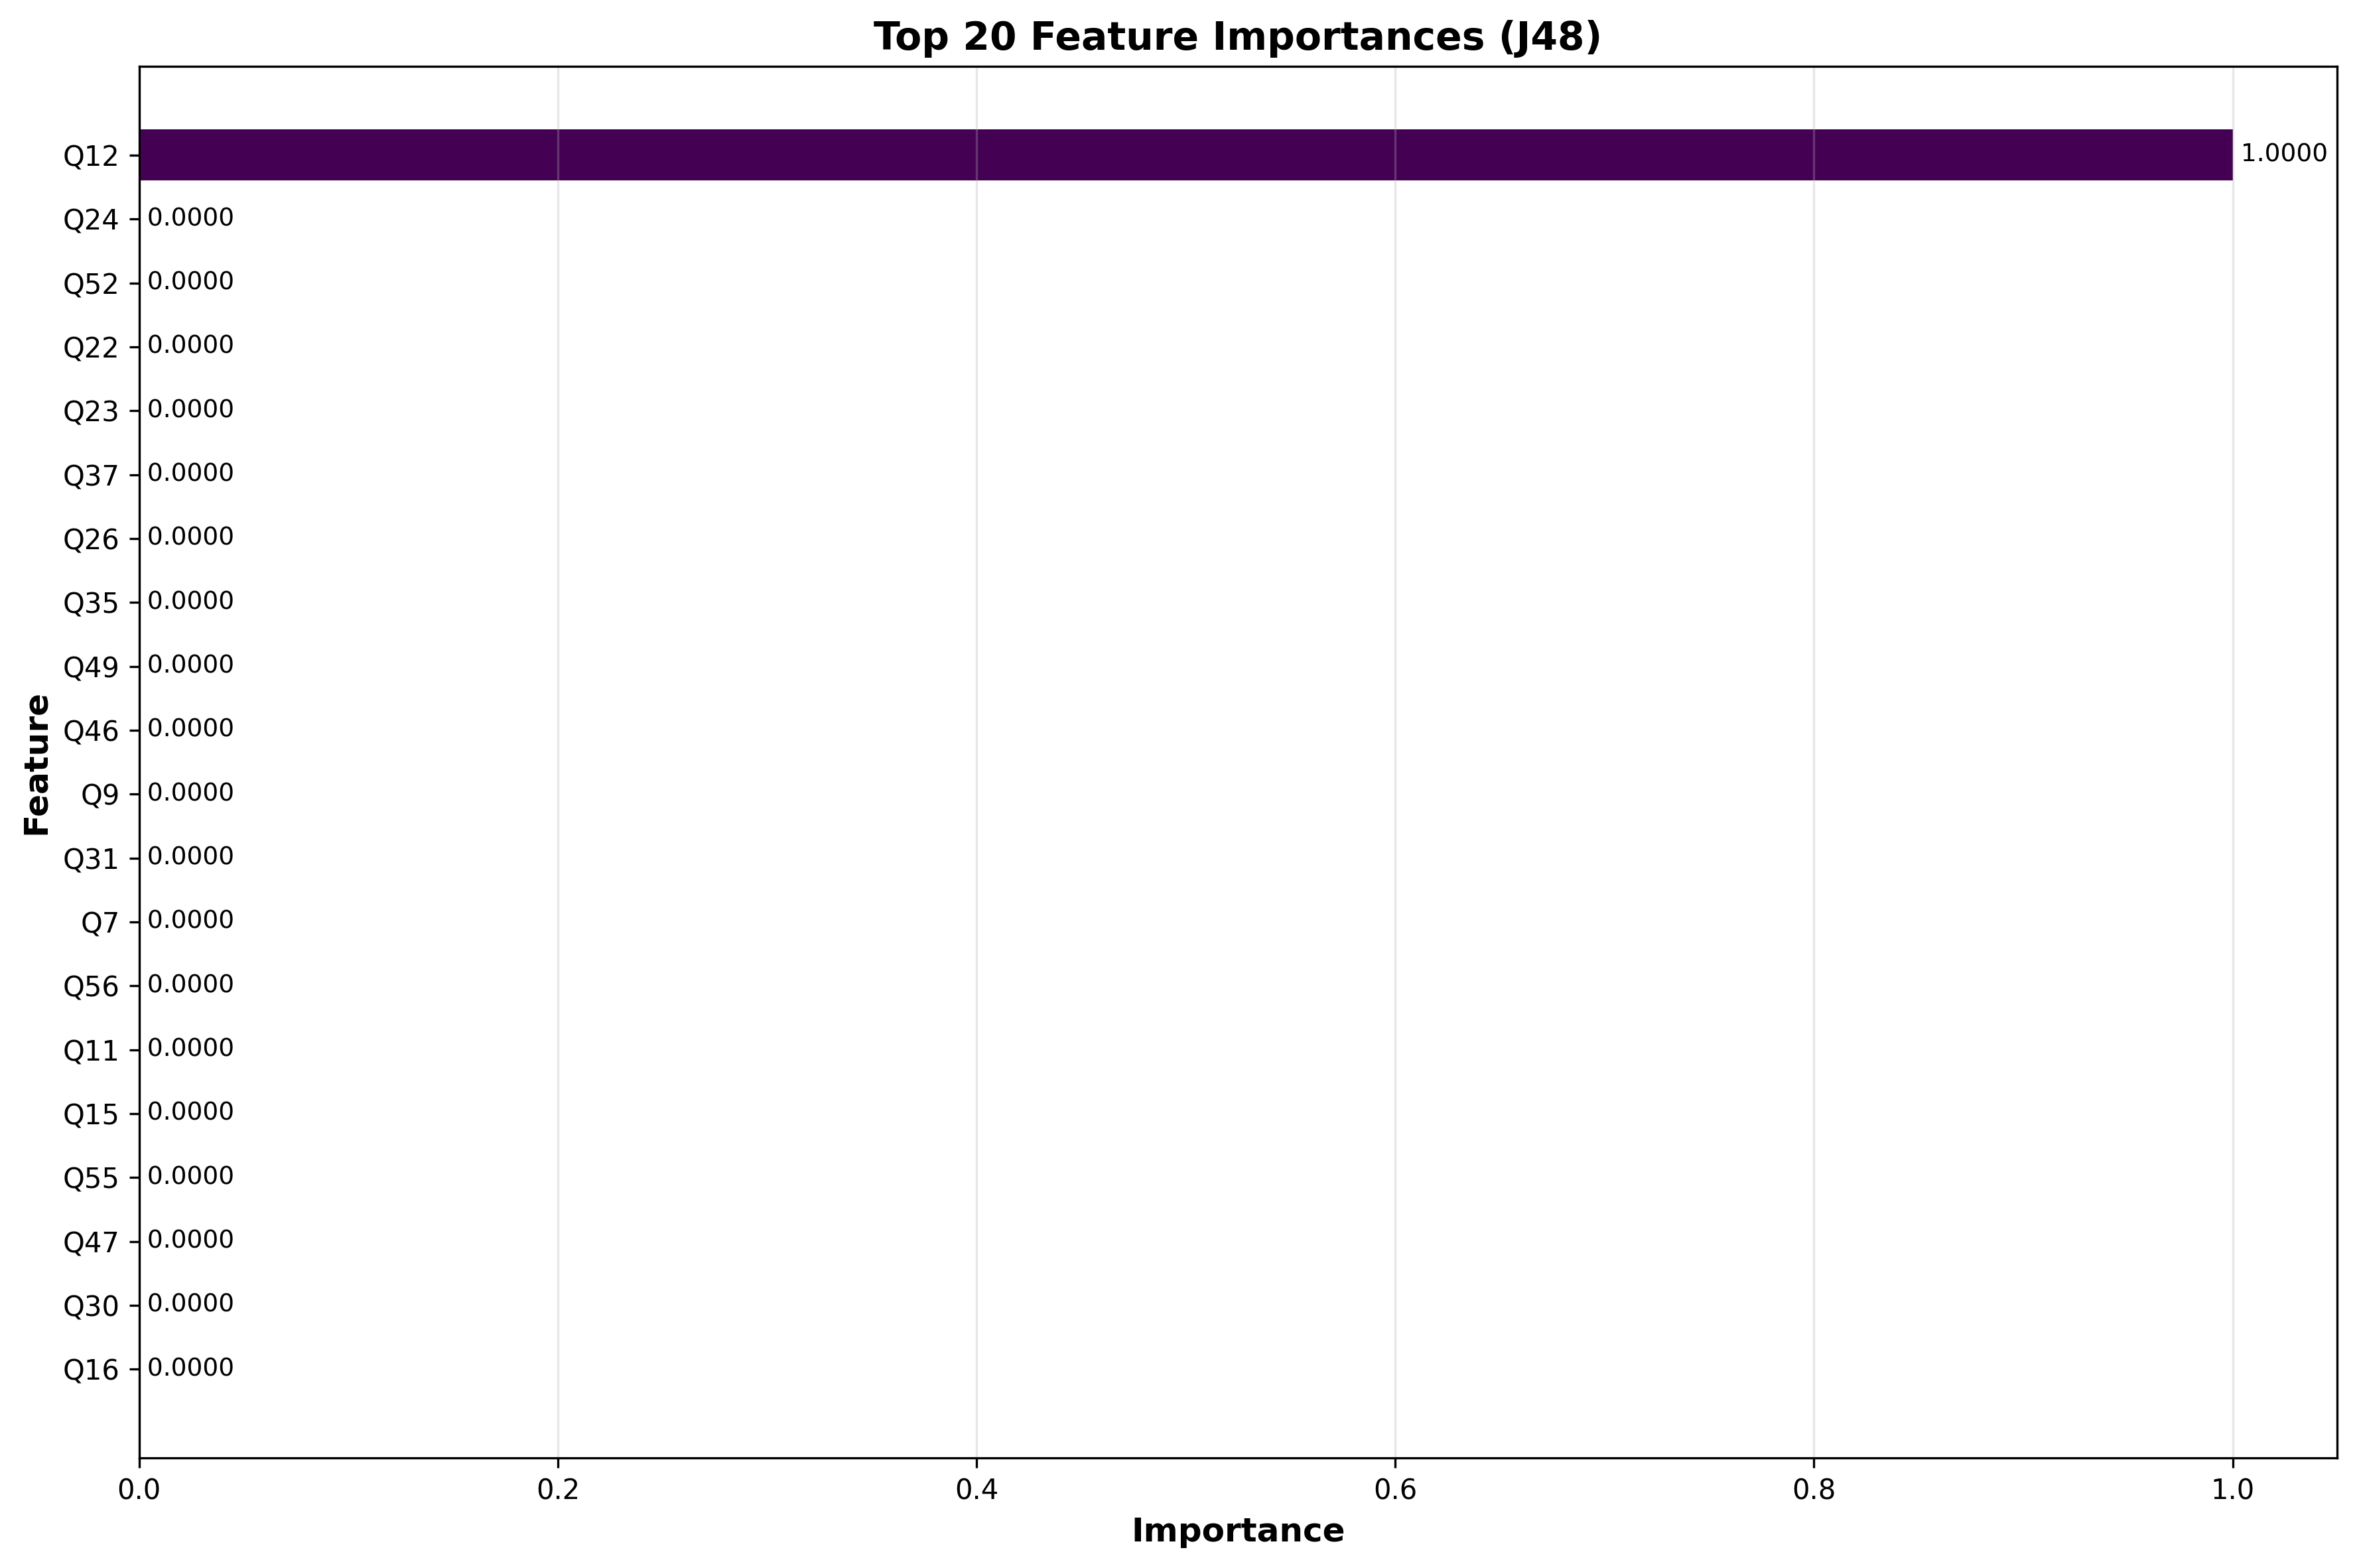

The data file committed next to this chart (first rows):
Feature, Importance
Q12, 1.0
Q24, 0.0
Q52, 0.0
Q22, 0.0
Q23, 0.0
Q37, 0.0
Q26, 0.0
Q35, 0.0
Q49, 0.0
Q46, 0.0
Q9, 0.0
Q31, 0.0
Q7, 0.0
Q56, 0.0
Q11, 0.0
Q15, 0.0
Q55, 0.0
Q47, 0.0
Q30, 0.0
Q16, 0.0
Q17, 0.0
Q25, 0.0
Q10, 0.0
Q58, 0.0
Q53, 0.0
Q32, 0.0
Q28, 0.0
Q60, 0.0
Q8, 0.0
Q34, 0.0
Q38, 0.0
Q21, 0.0
Q57, 0.0
Q45, 0.0
Q36, 0.0
Q43, 0.0
Q27, 0.0
Q48, 0.0
Q50, 0.0
Q19, 0.0
